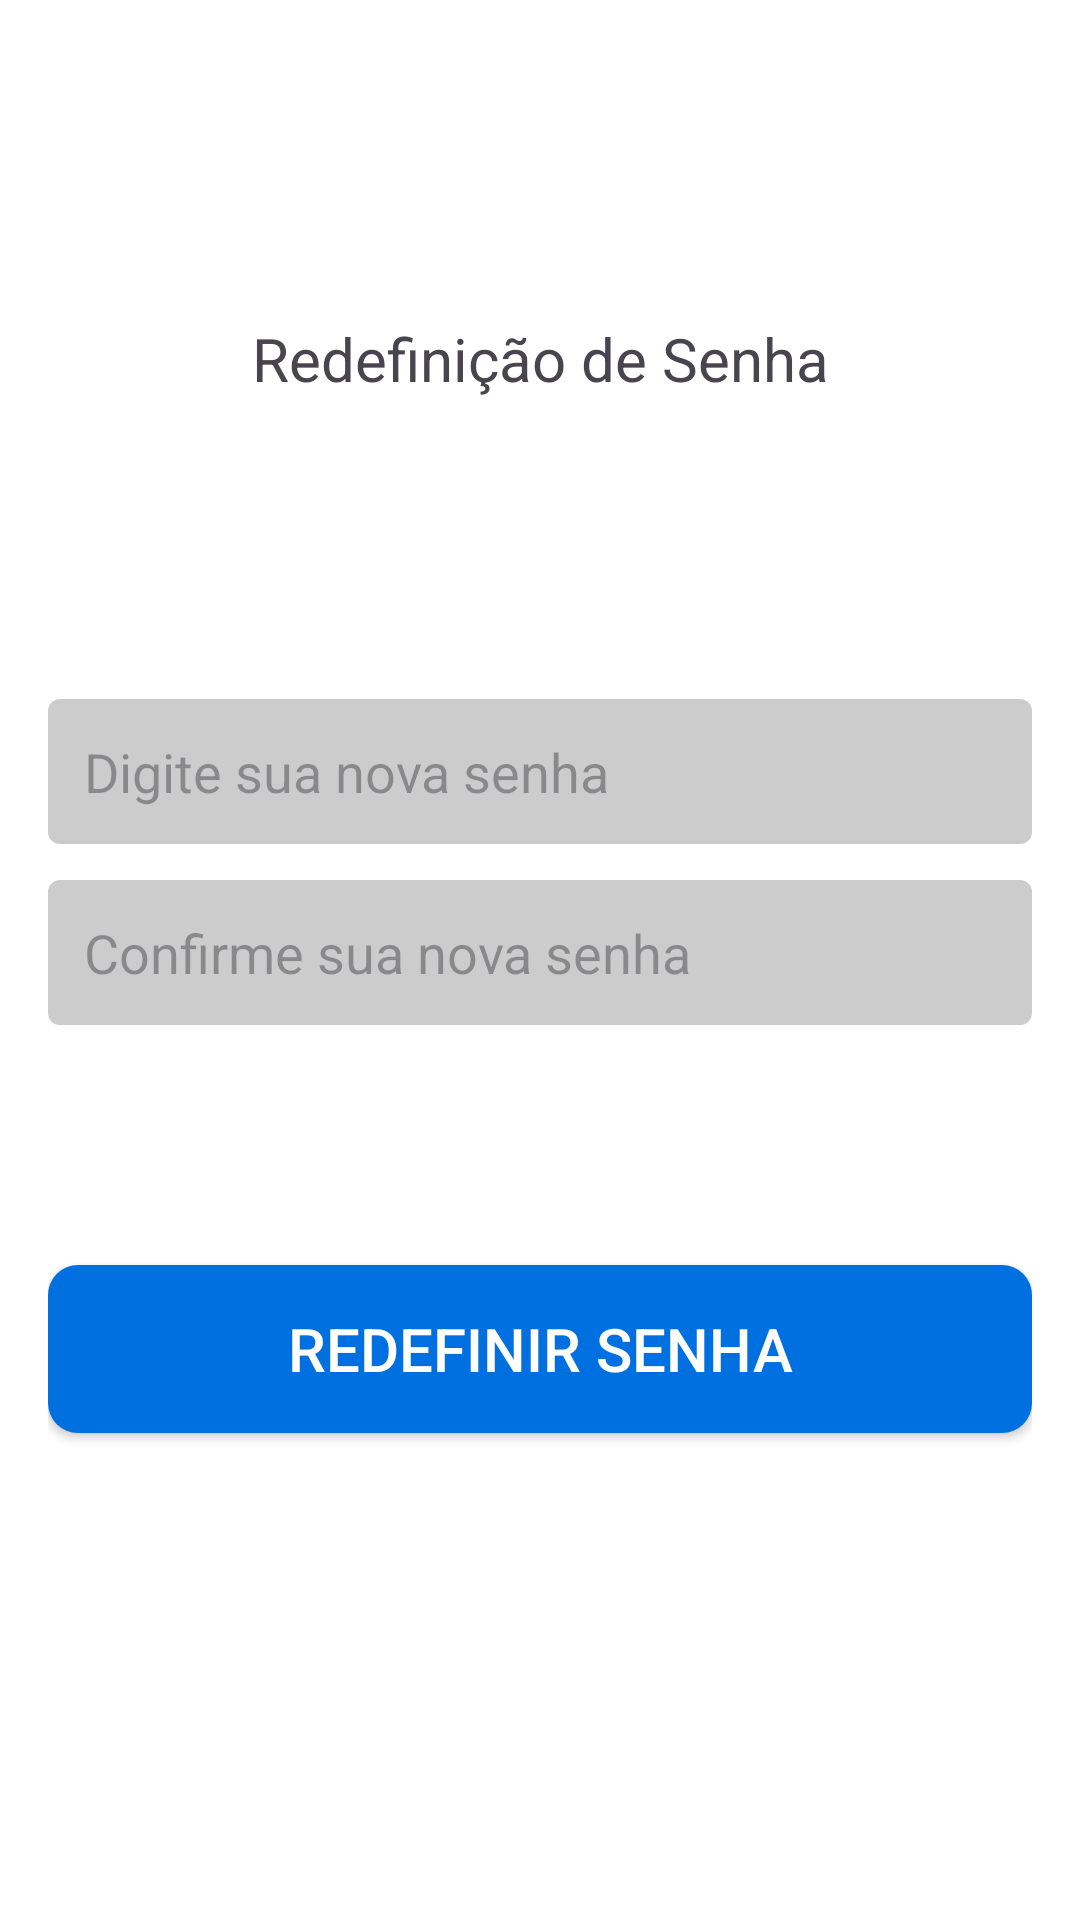

Produce the Android XML layout that renders to this screen, including the resource entries it uses.
<!-- AndroidManifest.xml: application theme Theme.Fit -->
<!-- res/layout/activity_tela_redefinir_senha03.xml -->
<?xml version="1.0" encoding="utf-8"?>
<LinearLayout xmlns:android="http://schemas.android.com/apk/res/android"
    xmlns:app="http://schemas.android.com/apk/res-auto"
    xmlns:tools="http://schemas.android.com/tools"
    android:layout_width="match_parent"
    android:layout_height="match_parent"
    android:orientation="vertical"
    android:padding="16dp"
    tools:context=".TelaRedefinirSenha03"
    android:onClick="voltarOnClick" >

    <ImageButton
        android:id="@+id/bt_voltar"
        android:layout_width="40dp"
        android:layout_height="40dp"
        android:layout_marginTop="20dp"
        android:src="@drawable/iconevoltar"
        android:background="@android:color/transparent"
        android:scaleType="fitCenter"
        android:adjustViewBounds="true" />

    <TextView
        android:id="@+id/esqueceusuasenha"
        android:layout_width="match_parent"
        android:layout_height="wrap_content"
        android:layout_marginTop="30dp"
        android:gravity="center"
        android:text="Redefinição de Senha"
        android:textSize="20dp"
        />

    <EditText

        android:id="@+id/new_password"
        android:layout_width="match_parent"
        android:layout_height="wrap_content"
        android:layout_marginTop="100dp"
        android:hint="Digite sua nova senha"
        android:inputType="textPassword"
        android:background="@drawable/fundo_cinza"
        android:padding="12dp"
        android:textSize="18sp"

        />

    <EditText
        android:id="@+id/confirm_new_password"
        android:layout_width="match_parent"
        android:layout_height="wrap_content"
        android:layout_marginTop="12dp"
        android:hint="Confirme sua nova senha"
        android:inputType="textPassword"
        android:background="@drawable/fundo_cinza"
        android:padding="12dp"
        android:textSize="18sp"

        />

    <Button
        android:id="@+id/button_reset_password"
        android:layout_width="match_parent"
        android:layout_height="56dp"
        android:layout_marginTop="80dp"
        android:text="Redefinir Senha"
        android:textSize="20dp"
        android:gravity="center"
        android:textColor="#FFFFFF"
        android:background="@drawable/botao_arrendodado"
        android:onClick="onResetPasswordClicked" />
</LinearLayout>
<!-- resources referenced by this layout -->
<resources>
  <!-- drawable botao_arrendodado (drawable) -->
  <?xml version="1.0" encoding="utf-8"?>
  <shape xmlns:android="http://schemas.android.com/apk/res/android">
      <solid android:color="#0070E0"/>
      <corners android:radius="10dp"/>
  </shape>
  <!-- drawable fundo_cinza (drawable) -->
  <?xml version="1.0" encoding="utf-8"?>
  <shape xmlns:android="http://schemas.android.com/apk/res/android">
      <solid android:color="#FFCCCCCC"/> 
      <corners android:radius="4dp"/> 
  </shape>
  <style name="Theme.Fit" parent="Base.Theme.Fit" />
  <style name="Base.Theme.Fit" parent="Theme.Material3.DayNight.NoActionBar">
          
          <item name="colorPrimary">@color/light_primary</item>
          <item name="colorPrimaryDark">@color/light_primary_dark</item>
          <item name="colorSecondary">@color/light_secondary</item>
          <item name="android:colorBackground">@color/light_background</item>
          
      </style>
  <color name="light_primary">@color/blue</color>
  <color name="light_primary_dark">@color/blue_dark</color>
  <color name="light_secondary">@color/grey</color>
  <color name="light_background">@color/white</color>
  <color name="blue">#1EACDE</color>
  <color name="blue_dark">#1976D2</color>
  <color name="grey">#777777</color>
  <color name="white">#FFFFFFFF</color>
</resources>
